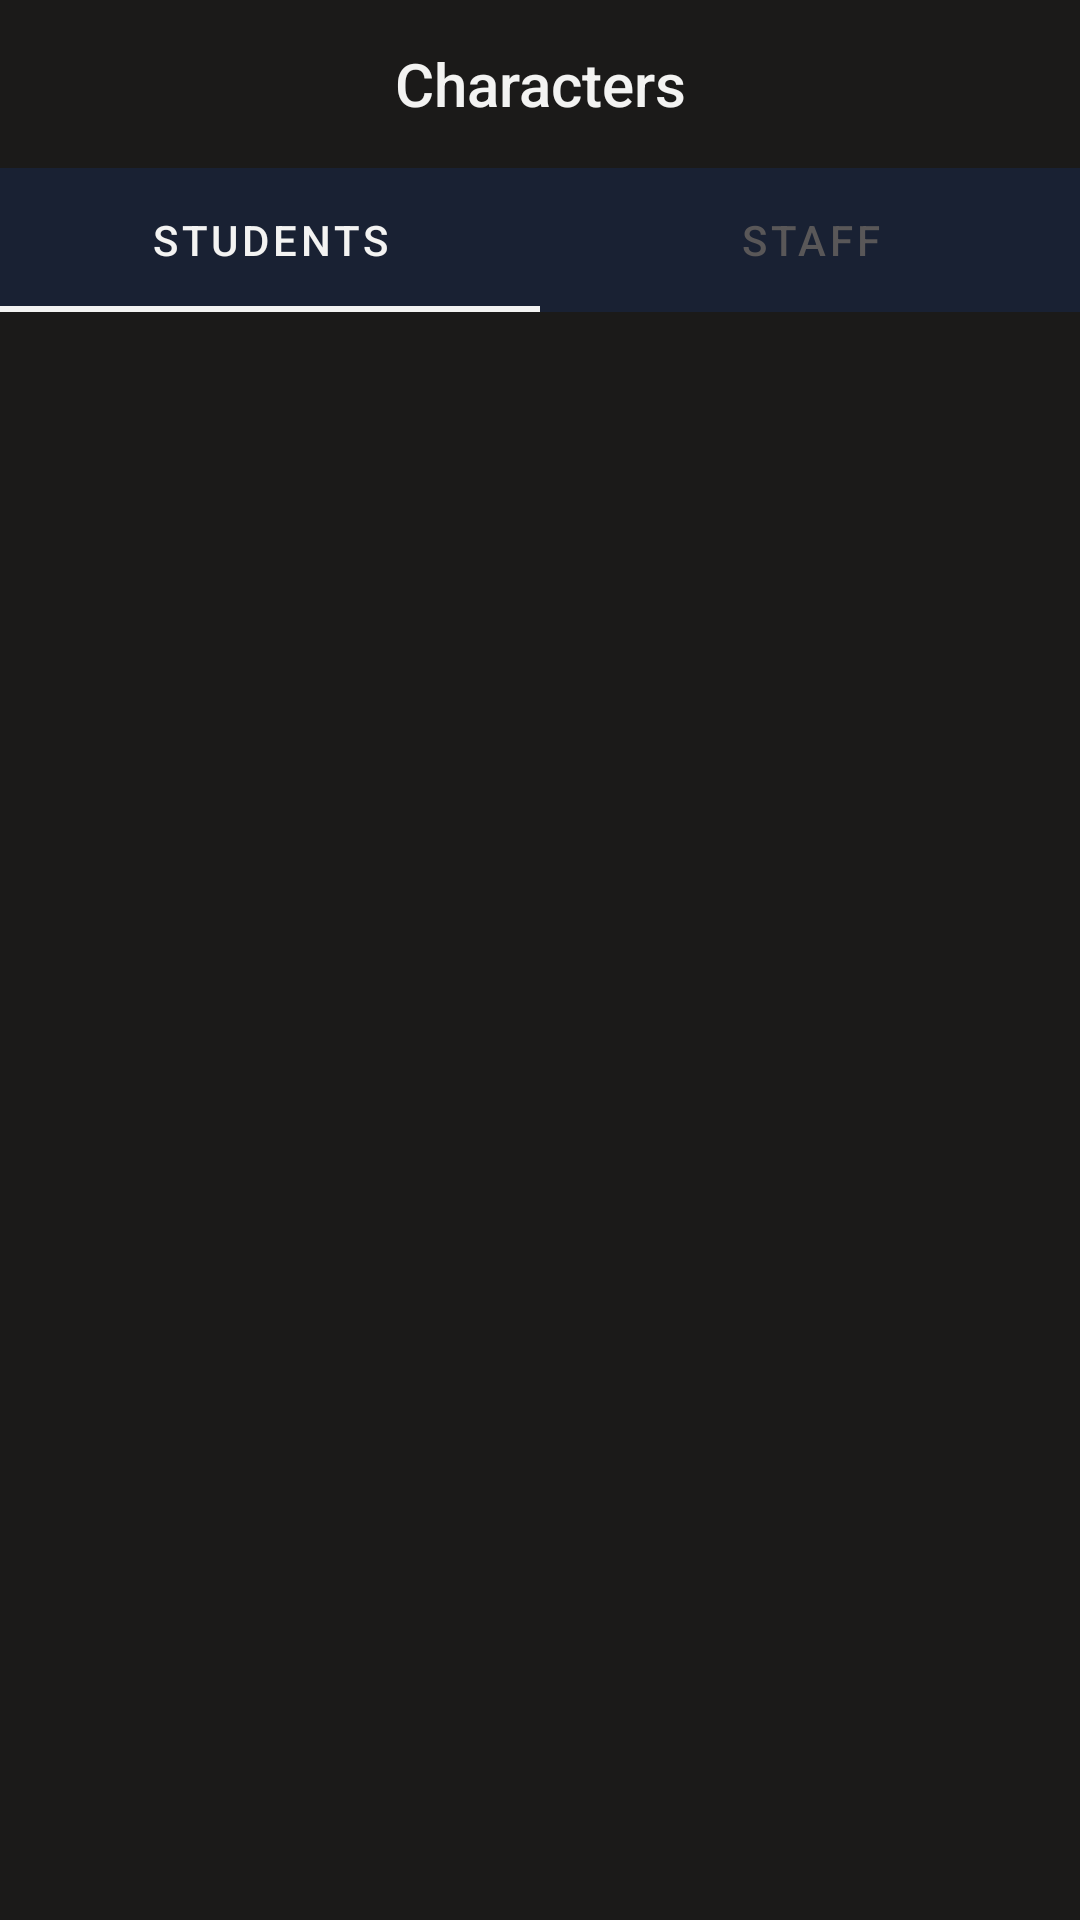

Reconstruct the res/layout file that produces this screen, plus the resources it refers to.
<!-- AndroidManifest.xml: application theme Theme.HarryPotter -->
<!-- res/layout/fragment_home.xml -->
<?xml version="1.0" encoding="utf-8"?>
<LinearLayout
        xmlns:android="http://schemas.android.com/apk/res/android"
        xmlns:app="http://schemas.android.com/apk/res-auto"
        android:layout_width="match_parent"
        android:layout_height="match_parent"
        android:orientation="vertical"
>
    <com.google.android.material.appbar.AppBarLayout
            android:layout_height="wrap_content"
            android:layout_width="match_parent"
            android:theme="@style/Theme.HarryPotter.AppBarOverlay"
    >
        <androidx.appcompat.widget.Toolbar
                android:id="@+id/toolbar"
                android:layout_width="match_parent"
                android:background="@color/tool_bar_bg_color"
                android:layout_height="?attr/actionBarSize"
        >
            <androidx.constraintlayout.widget.ConstraintLayout
                    android:layout_width="match_parent"
                    android:layout_height="match_parent"
            >
                <TextView
                        android:layout_width="match_parent"
                        android:layout_height="match_parent"
                        android:text="Characters"
                        android:textColor="@color/content_title_color"
                        app:layout_constraintStart_toStartOf="parent"
                        app:layout_constraintBaseline_toBottomOf="parent"
                        android:gravity="center"
                        style="@style/TextAppearance.AppCompat.Widget.ActionBar.Title"
                        android:layout_marginRight="16dp"
                />
            </androidx.constraintlayout.widget.ConstraintLayout>
        </androidx.appcompat.widget.Toolbar>
    </com.google.android.material.appbar.AppBarLayout>
    <com.google.android.material.tabs.TabLayout
            android:id="@+id/home_tab_layout"
            android:layout_width="match_parent"
            android:layout_height="wrap_content"
            android:background="@color/bottom_bar_bg_color"
            app:tabTextColor="@color/content_text_color"
            app:tabSelectedTextColor="@color/content_title_color"
            app:tabIndicatorColor="@color/content_title_color"
            app:tabTextAppearance="@android:style/TextAppearance.Widget.TabWidget"
            app:tabMode="fixed"
    >
        <com.google.android.material.tabs.TabItem
                android:layout_width="wrap_content"
                android:layout_height="wrap_content"
                android:text="Students"
        />
        <com.google.android.material.tabs.TabItem
                android:layout_width="wrap_content"
                android:layout_height="wrap_content"
                android:text="Staff"
        />
    </com.google.android.material.tabs.TabLayout>
    <androidx.viewpager2.widget.ViewPager2
            android:id="@+id/home_view_pager"
            android:layout_width="match_parent"
            android:layout_height="match_parent"
    />
    <Button
            android:id="@+id/btnShowDetails"
            android:layout_width="wrap_content"
            android:layout_height="wrap_content"
            android:text="Show more"
    />
</LinearLayout>
<!-- resources referenced by this layout -->
<resources>
  <color name="bottom_bar_bg_color">#192133</color>
  <color name="content_text_color">#595758</color>
  <color name="content_title_color">#F3F3F2</color>
  <color name="tool_bar_bg_color">#1B1A19</color>
  <style name="Theme.HarryPotter.AppBarOverlay" parent="ThemeOverlay.AppCompat.Dark.ActionBar" />
  <style name="Theme.HarryPotter" parent="Theme.MaterialComponents.DayNight.NoActionBar">
          
          <item name="colorPrimary">@color/content_bg_color</item>
          <item name="colorPrimaryVariant">@color/content_bg_color</item>
          <item name="colorOnPrimary">@color/white</item>
          
          <item name="colorSecondary">@color/teal_200</item>
          <item name="colorSecondaryVariant">@color/teal_700</item>
          <item name="colorOnSecondary">@color/black</item>
          
          <item name="android:statusBarColor" tools:targetApi="21">@color/tool_bar_bg_color</item>
          
          <item name="android:windowBackground">@color/content_bg_color</item>
          <item name="android:textColorTertiary">@color/content_text_color</item>
      </style>
  <color name="content_bg_color">#1B1A19</color>
  <color name="white">#FFFFFFFF</color>
  <color name="teal_200">#FF03DAC5</color>
  <color name="teal_700">#FF018786</color>
  <color name="black">#FF000000</color>
</resources>
